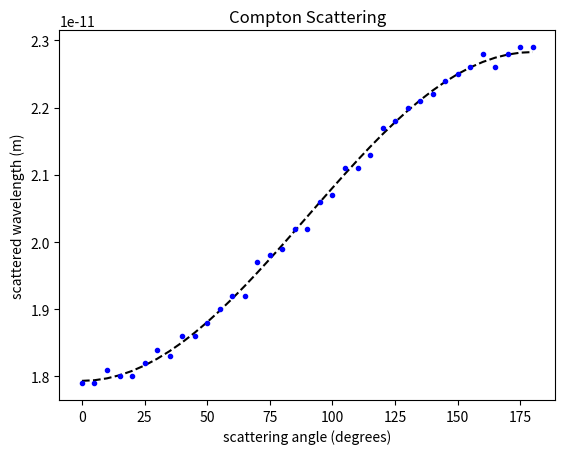

Python code for this plot:
### PH336 Test 2
### Problem 2
###
# [redacted]

from matplotlib import pyplot as plt
import numpy as np
from scipy.optimize import curve_fit

theta=np.array([0, 5, 10, 15, 20, 25, 30, 35, 40, 45, 50, 55, 60, 65, 70, 75, 80, \
85, 90, 95, 100, 105, 110, 115, 120, 125, 130, 135, 140, 145, 150, \
155, 160, 165, 170, 175, 180],float) # Theta in degrees

cosTheta=np.cos(theta*np.pi/180.) # cosine of theta

wvlngth=np.array([0.179, 0.179, 0.181, 0.18, 0.18, 0.182, 0.184, 0.183, 0.186, 0.186, \
0.188, 0.19, 0.192, 0.192, 0.197, 0.198, 0.199, 0.202, 0.202, 0.206, \
0.207, 0.211, 0.211, 0.213, 0.217, 0.218, 0.22, 0.221, 0.222, 0.224, \
0.225, 0.226, 0.228, 0.226, 0.228, 0.229, 0.229])*1e-10 # Wavelengths in m

def linfit(x,a0,a1): # linear fit model
    return (a0 + a1*x)
guess=[1,-1]

fit,error=curve_fit(linfit,cosTheta,wvlngth,p0=guess) # get parameters of fit model

# Show parameters with their errors
print("a0, a1: ", fit)
print("With errors:", np.sqrt(np.diag(error)))

# Plot the fit with the points of data
plt.plot(theta,linfit(cosTheta,*fit),'--k')
plt.plot(theta,wvlngth,'.b')
plt.title('Compton Scattering')
plt.xlabel('scattering angle (degrees)')
plt.ylabel('scattered wavelength (m)')
plt.show()

# get a1, mass of electron, and c with uncertainties
a1,da1 = fit[1], np.sqrt(error[1,1]) # a1 = h/(me*c)
me,dme = 9.11e-31, 0.01e-31 # in kg
c,dc = 3.00e8, 0.01e8 # in m/s

# Get h with uncertainty
h = -a1*me*c # in J*s
dh = np.sqrt((-me*c*da1)**2 + (-me*dc*a1)**2 + (-dme*c*a1)**2)

# Show h
print("h = " + str(h) + " +/- " + str(dh) + " J*s")
print("h = 6.69x10^-34 +/- 0.06x10^-34 J*s")
